Run: headless pygame with SDL's dummy video driver; simulated clock (each Clock.tick advances the game by its frame time, no real sleeping); random seed 0; keys injected as events and as key.get_pressed() state; mouse plan: one left click at the window centre at the start of phase 2, then a move to the lower-right quarter at the start of phase 3.
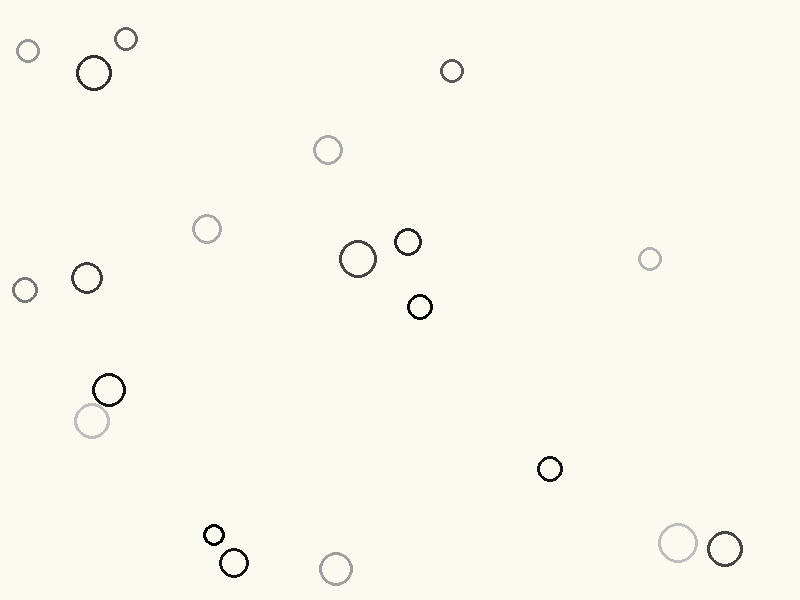
Frame 1 of 4 · flips 1–60 · no input
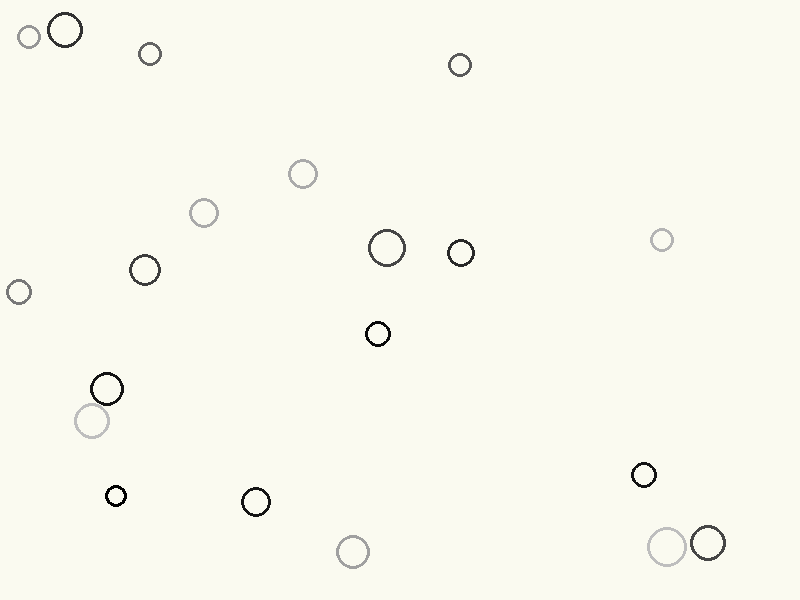
Frame 2 of 4 · flips 61–180 · clicked the window centre · tapped SPACE, RETURN · held RIGHT (→), D
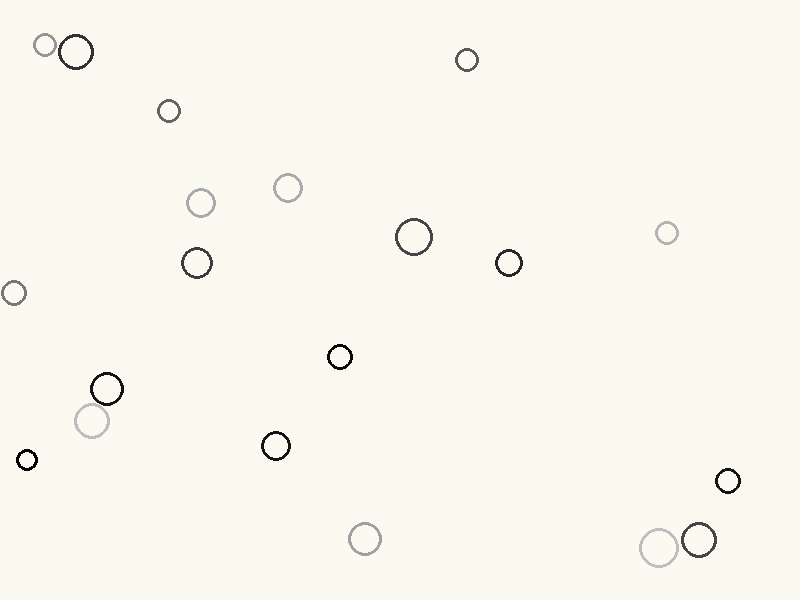
Frame 3 of 4 · flips 181–300 · moved the mouse to the lower-right quarter · held DOWN (↓), S
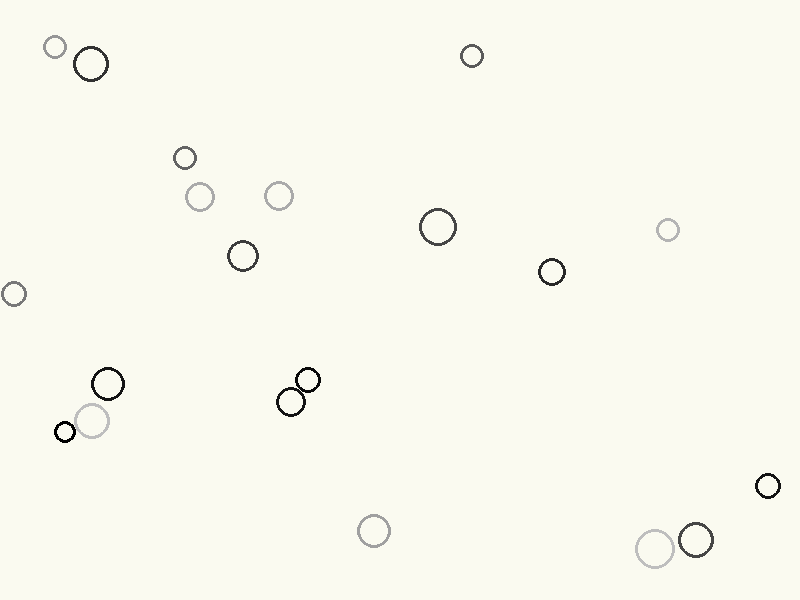
Frame 4 of 4 · flips 301–420 · held LEFT (←), A, UP (↑), W

The pygame program that drew these frames:

import pygame
import random
import math



(width, height) = (800, 600)
screen = pygame.display.set_mode((width, height))
pygame.display.set_caption('Optics Elements')
background_colour = (250,250,240)
screen.fill(background_colour)

gravity = [math.pi, 0.002]
drag = 0.999
elasticity = 0.75
mass_of_air = 0.2



def addVectors(angle1, length1, angle2, length2):
    x  = math.sin(angle1) * length1 + math.sin(angle2) * length2
    y  = math.cos(angle1) * length1 + math.cos(angle2) * length2
    
    angle = 0.5 * math.pi - math.atan2(y, x)
    length  = math.hypot(x, y)

    return angle, length



def findParticle(particles, x, y):
    for p in particles:
        if math.hypot(p.x-x, p.y-y) <= p.size:
            return p
    return None

def collide(p1, p2):
    dx = p1.x - p2.x
    dy = p1.y - p2.y

    dist = math.hypot(dx, dy)

    if dist < p1.size + p2.size:
        tangent = math.atan2(dy, dx)
        total_mass = p1.mass + p2.mass
        angle = 0.5 * math.pi + tangent
        angle1=addVectors(p1.angle,p1.speed*(p1.mass-p2.mass)/total_mass,angle,2*p2.speed*(p2.mass/total_mass))[0]
        angle2=addVectors(p2.angle,p2.speed*(p2.mass-p1.mass)/total_mass,angle,2*p1.speed*(p1.mass/total_mass))[0]
        speed1 = p2.speed * elasticity
        speed2 = p1.speed * elasticity
        overlap = 0.5 * (p1.size + p2.size - dist + 1)
        p1.angle, p1.speed = angle1, speed1
        p2.angle, p2.speed = angle2, speed2
        p1.x += math.sin(angle)*overlap
        p1.y -= math.cos(angle)*overlap
        p2.x -= math.sin(angle)*overlap
        p2.y += math.cos(angle)*overlap


class Particle:
    def __init__(self, x, y, size,mass=1):
        self.x = x
        self.y = y
        self.size = size
        self.colour = (200 - density * 10, 200 - density * 10, 200 - density * 10)
        self.thickness = 3
        self.speed = 0.1
        self.angle = 0
        self.mass=mass
        self.drag = (self.mass/(self.mass + mass_of_air)) ** self.size




    def display(self):
      pygame.draw.circle(screen, self.colour, (self.x, self.y), self.size, self.thickness)

    def move(self):
        #self.angle, self.speed = addVectors(self.angle, self.speed, gravity[0],gravity[1])
        self.x += math.sin(self.angle) * self.speed
        self.y -= math.cos(self.angle) * self.speed
        self.speed *= self.drag


    def bounce(self):
        if self.x > width - self.size:
            self.x = 2 * (width - self.size) - self.x
            self.angle = - self.angle
        elif self.x < self.size:
            self.x = 2 * self.size - self.x
            self.angle = - self.angle
        if self.y > height - self.size:
            self.y = 2 * (height - self.size) - self.y
            self.angle = math.pi - self.angle
        elif self.y < self.size:
            self.y = 2 * self.size - self.y
            self.angle = math.pi - self.angle





number_of_particles = 20
my_particles = []





for n in range(number_of_particles):
    size = random.randint(10, 20)
    density = random.randint(1, 20)
    x = random.randint(size, width-size)
    y = random.randint(size, height-size)
    particle = Particle(x, y, size, density*size**2)
    particle.speed = random.random()
    particle.angle = random.uniform(0, math.pi*2)
    my_particles.append(particle)







pygame.display.flip()
running = True
selected_particle = None
while running:
    for event in pygame.event.get():
        if event.type == pygame.QUIT:
            running = False
        elif event.type == pygame.MOUSEBUTTONDOWN:
            mouseX = pygame.mouse.get_pos()[0]
            mouseY = pygame.mouse.get_pos()[1]
            selected_particle = findParticle(my_particles, mouseX, mouseY)
        
        elif event.type == pygame.MOUSEBUTTONUP:
            selected_particle = None
    
    if selected_particle:
        mouseX = pygame.mouse.get_pos()[0]
        mouseY = pygame.mouse.get_pos()[1]
        dx = mouseX - selected_particle.x
        dy = mouseY - selected_particle.y
        selected_particle.angle = 0.5 * math.pi + math.atan2(dy,dx) 
        selected_particle.speed = math.hypot(dx, dy) * 0.01


    screen.fill(background_colour)


    for i,particle in enumerate(my_particles):
        particle.move()
        particle.bounce()
        for particle2 in my_particles[i+1:]:
            collide(particle, particle2)
        particle.display()

    

    
    pygame.display.update()
